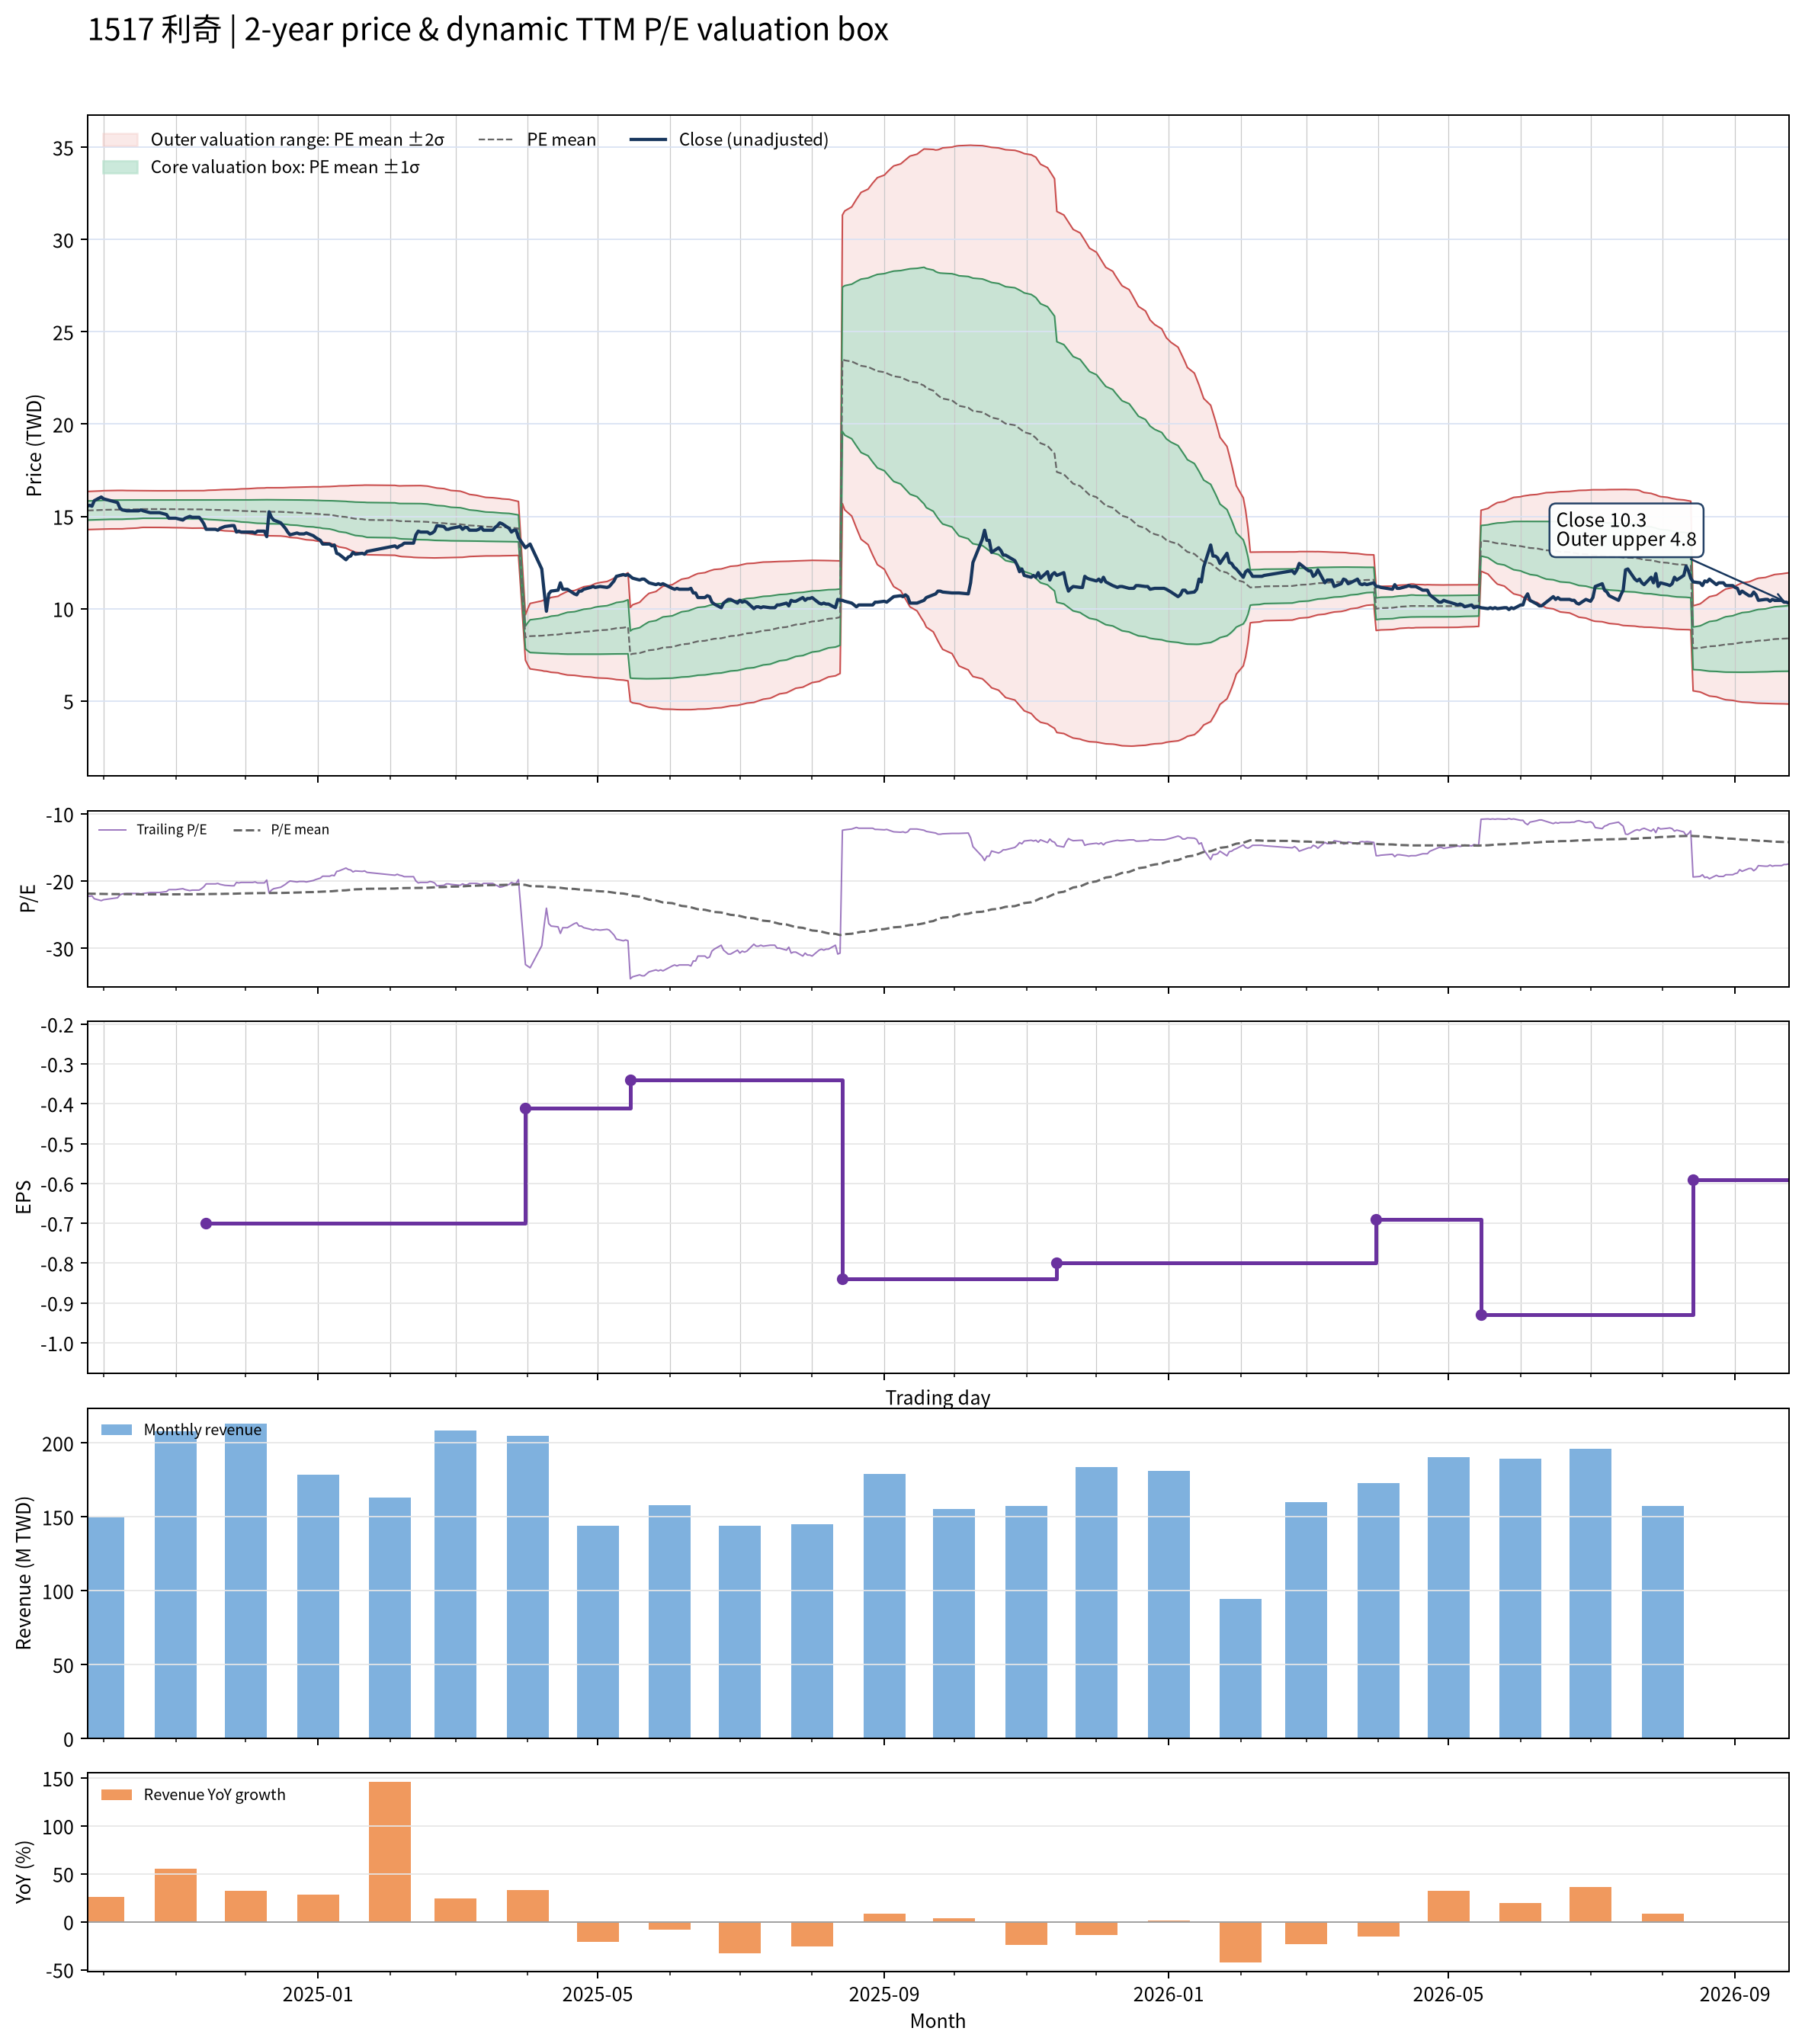

The file beside this chart, header and first rows:
date, close, available_date, period_end, ttm_eps, pe, pe_mean, pe_std, price_m2, price_m1, price_mean, price_p1, price_p2, forward_eps, forward_pe, forward_pe_mean, forward_pe_std, forward_price_m2, forward_price_m1, forward_price_mean, forward_price_p1, forward_price_p2
2024-09-24, 15.55, 2024-08-14, 2024-06-30, -0.7, -22.21, -21.88, 0.7377, 16.35, 15.83, 15.32, 14.8, 14.29, , , , , , , , , 
2024-09-25, 15.6, 2024-08-14, 2024-06-30, -0.7, -22.29, -21.89, 0.7379, 16.36, 15.84, 15.32, 14.81, 14.29, , , , , , , , , 
2024-09-26, 15.55, 2024-08-14, 2024-06-30, -0.7, -22.21, -21.9, 0.7371, 16.36, 15.84, 15.33, 14.81, 14.3, , , , , , , , , 
2024-09-27, 15.85, 2024-08-14, 2024-06-30, -0.7, -22.64, -21.91, 0.7388, 16.37, 15.85, 15.33, 14.82, 14.3, , , , , , , , , 
2024-09-30, 16.05, 2024-08-14, 2024-06-30, -0.7, -22.93, -21.92, 0.7398, 16.38, 15.86, 15.35, 14.83, 14.31, , , , , , , , , 
2024-10-01, 15.95, 2024-08-14, 2024-06-30, -0.7, -22.79, -21.93, 0.7424, 16.39, 15.87, 15.35, 14.83, 14.31, , , , , , , , , 
2024-10-04, 15.85, 2024-08-14, 2024-06-30, -0.7, -22.64, -21.95, 0.7427, 16.4, 15.88, 15.36, 14.84, 14.32, , , , , , , , , 
2024-10-07, 15.75, 2024-08-14, 2024-06-30, -0.7, -22.5, -21.95, 0.7442, 16.41, 15.89, 15.36, 14.84, 14.32, , , , , , , , , 
2024-10-08, 15.45, 2024-08-14, 2024-06-30, -0.7, -22.07, -21.95, 0.7442, 16.41, 15.89, 15.36, 14.84, 14.32, , , , , , , , , 
2024-10-09, 15.35, 2024-08-14, 2024-06-30, -0.7, -21.93, -21.95, 0.7437, 16.41, 15.89, 15.37, 14.85, 14.32, , , , , , , , , 
2024-10-11, 15.3, 2024-08-14, 2024-06-30, -0.7, -21.86, -21.96, 0.7343, 16.4, 15.89, 15.37, 14.86, 14.34, , , , , , , , , 
2024-10-14, 15.3, 2024-08-14, 2024-06-30, -0.7, -21.86, -21.97, 0.7275, 16.4, 15.89, 15.38, 14.87, 14.36, , , , , , , , , 
2024-10-15, 15.3, 2024-08-14, 2024-06-30, -0.7, -21.86, -21.97, 0.7252, 16.4, 15.89, 15.38, 14.87, 14.37, , , , , , , , , 
2024-10-16, 15.3, 2024-08-14, 2024-06-30, -0.7, -21.86, -21.98, 0.7205, 16.39, 15.89, 15.39, 14.88, 14.38, , , , , , , , , 
2024-10-17, 15.35, 2024-08-14, 2024-06-30, -0.7, -21.93, -21.99, 0.7122, 16.39, 15.89, 15.39, 14.89, 14.4, , , , , , , , , 
2024-10-18, 15.3, 2024-08-14, 2024-06-30, -0.7, -21.86, -22, 0.7086, 16.39, 15.89, 15.4, 14.9, 14.4, , , , , , , , , 
2024-10-21, 15.2, 2024-08-14, 2024-06-30, -0.7, -21.71, -22, 0.7085, 16.39, 15.89, 15.4, 14.9, 14.41, , , , , , , , , 
2024-10-22, 15.2, 2024-08-14, 2024-06-30, -0.7, -21.71, -22, 0.7085, 16.39, 15.89, 15.4, 14.9, 14.4, , , , , , , , , 
2024-10-23, 15.2, 2024-08-14, 2024-06-30, -0.7, -21.71, -22, 0.7086, 16.39, 15.89, 15.4, 14.9, 14.4, , , , , , , , , 
2024-10-24, 15.2, 2024-08-14, 2024-06-30, -0.7, -21.71, -21.99, 0.7088, 16.39, 15.89, 15.4, 14.9, 14.4, , , , , , , , , 
2024-10-25, 15.2, 2024-08-14, 2024-06-30, -0.7, -21.71, -21.99, 0.7093, 16.39, 15.89, 15.39, 14.9, 14.4, , , , , , , , , 
2024-10-28, 15.1, 2024-08-14, 2024-06-30, -0.7, -21.57, -21.99, 0.7099, 16.39, 15.89, 15.39, 14.9, 14.4, , , , , , , , , 
2024-10-29, 14.9, 2024-08-14, 2024-06-30, -0.7, -21.29, -21.99, 0.712, 16.39, 15.89, 15.39, 14.89, 14.4, , , , , , , , , 
2024-10-30, 14.9, 2024-08-14, 2024-06-30, -0.7, -21.29, -21.99, 0.714, 16.39, 15.89, 15.39, 14.89, 14.39, , , , , , , , , 
2024-11-01, 14.9, 2024-08-14, 2024-06-30, -0.7, -21.29, -21.98, 0.7153, 16.39, 15.89, 15.39, 14.89, 14.39, , , , , , , , , 
2024-11-04, 14.8, 2024-08-14, 2024-06-30, -0.7, -21.14, -21.98, 0.7182, 16.39, 15.89, 15.39, 14.88, 14.38, , , , , , , , , 
2024-11-05, 14.9, 2024-08-14, 2024-06-30, -0.7, -21.29, -21.98, 0.7205, 16.39, 15.89, 15.38, 14.88, 14.38, , , , , , , , , 
2024-11-06, 14.95, 2024-08-14, 2024-06-30, -0.7, -21.36, -21.98, 0.7221, 16.39, 15.89, 15.38, 14.88, 14.37, , , , , , , , , 
2024-11-07, 15, 2024-08-14, 2024-06-30, -0.7, -21.43, -21.97, 0.7235, 16.39, 15.89, 15.38, 14.87, 14.37, , , , , , , , , 
2024-11-08, 14.95, 2024-08-14, 2024-06-30, -0.7, -21.36, -21.97, 0.7257, 16.39, 15.89, 15.38, 14.87, 14.36, , , , , , , , , 
2024-11-11, 14.95, 2024-08-14, 2024-06-30, -0.7, -21.36, -21.97, 0.7227, 16.39, 15.89, 15.38, 14.87, 14.37, , , , , , , , , 
2024-11-12, 14.8, 2024-08-14, 2024-06-30, -0.7, -21.14, -21.97, 0.7233, 16.39, 15.89, 15.38, 14.87, 14.37, , , , , , , , , 
2024-11-13, 14.6, 2024-08-14, 2024-06-30, -0.7, -20.86, -21.96, 0.7304, 16.4, 15.89, 15.37, 14.86, 14.35, , , , , , , , , 
2024-11-14, 14.3, 2024-11-14, 2024-09-30, -0.7, -20.43, -21.95, 0.7432, 16.41, 15.89, 15.37, 14.85, 14.33, , , , , , , , , 
2024-11-15, 14.3, 2024-11-14, 2024-09-30, -0.7, -20.43, -21.94, 0.7549, 16.42, 15.89, 15.36, 14.83, 14.3, , , , , , , , , 
2024-11-18, 14.3, 2024-11-14, 2024-09-30, -0.7, -20.43, -21.93, 0.7669, 16.43, 15.89, 15.35, 14.82, 14.28, , , , , , , , , 
2024-11-19, 14.25, 2024-11-14, 2024-09-30, -0.7, -20.36, -21.93, 0.7753, 16.44, 15.89, 15.35, 14.81, 14.26, , , , , , , , , 
2024-11-20, 14.35, 2024-11-14, 2024-09-30, -0.7, -20.5, -21.92, 0.7825, 16.44, 15.89, 15.35, 14.8, 14.25, , , , , , , , , 
2024-11-21, 14.4, 2024-11-14, 2024-09-30, -0.7, -20.57, -21.92, 0.7904, 16.45, 15.9, 15.34, 14.79, 14.24, , , , , , , , , 
2024-11-22, 14.45, 2024-11-14, 2024-09-30, -0.7, -20.64, -21.91, 0.7989, 16.45, 15.89, 15.34, 14.78, 14.22, , , , , , , , , 
2024-11-25, 14.5, 2024-11-14, 2024-09-30, -0.7, -20.71, -21.9, 0.8063, 16.46, 15.89, 15.33, 14.76, 14.2, , , , , , , , , 
2024-11-26, 14.5, 2024-11-14, 2024-09-30, -0.7, -20.71, -21.89, 0.8131, 16.46, 15.89, 15.32, 14.75, 14.19, , , , , , , , , 
2024-11-27, 14.15, 2024-11-14, 2024-09-30, -0.7, -20.21, -21.88, 0.8271, 16.47, 15.89, 15.32, 14.74, 14.16, , , , , , , , , 
2024-11-28, 14.2, 2024-11-14, 2024-09-30, -0.7, -20.29, -21.87, 0.8398, 16.48, 15.89, 15.31, 14.72, 14.13, , , , , , , , , 
2024-11-29, 14.15, 2024-11-14, 2024-09-30, -0.7, -20.21, -21.85, 0.8532, 16.49, 15.89, 15.3, 14.7, 14.1, , , , , , , , , 
2024-12-02, 14.15, 2024-11-14, 2024-09-30, -0.7, -20.21, -21.84, 0.8662, 16.5, 15.89, 15.29, 14.68, 14.07, , , , , , , , , 
2024-12-03, 14.15, 2024-11-14, 2024-09-30, -0.7, -20.21, -21.83, 0.8774, 16.51, 15.9, 15.28, 14.67, 14.05, , , , , , , , , 
2024-12-04, 14.15, 2024-11-14, 2024-09-30, -0.7, -20.21, -21.82, 0.8891, 16.52, 15.9, 15.27, 14.65, 14.03, , , , , , , , , 
2024-12-05, 14.1, 2024-11-14, 2024-09-30, -0.7, -20.14, -21.81, 0.8983, 16.53, 15.9, 15.27, 14.64, 14.01, , , , , , , , , 
2024-12-06, 14.2, 2024-11-14, 2024-09-30, -0.7, -20.29, -21.81, 0.9067, 16.53, 15.9, 15.26, 14.63, 14, , , , , , , , , 
2024-12-09, 14.2, 2024-11-14, 2024-09-30, -0.7, -20.29, -21.8, 0.9145, 16.54, 15.9, 15.26, 14.62, 13.98, , , , , , , , , 
2024-12-10, 13.9, 2024-11-14, 2024-09-30, -0.7, -19.86, -21.79, 0.9298, 16.55, 15.9, 15.25, 14.6, 13.95, , , , , , , , , 
2024-12-11, 15.25, 2024-11-14, 2024-09-30, -0.7, -21.79, -21.79, 0.9297, 16.55, 15.9, 15.25, 14.6, 13.95, , , , , , , , , 
2024-12-12, 14.95, 2024-11-14, 2024-09-30, -0.7, -21.36, -21.79, 0.9302, 16.55, 15.9, 15.25, 14.6, 13.95, , , , , , , , , 
2024-12-13, 14.8, 2024-11-14, 2024-09-30, -0.7, -21.14, -21.79, 0.931, 16.55, 15.9, 15.25, 14.6, 13.95, , , , , , , , , 
2024-12-16, 14.65, 2024-11-14, 2024-09-30, -0.7, -20.93, -21.78, 0.934, 16.55, 15.9, 15.25, 14.59, 13.94, , , , , , , , , 
2024-12-17, 14.5, 2024-11-14, 2024-09-30, -0.7, -20.71, -21.77, 0.9389, 16.56, 15.9, 15.24, 14.58, 13.93, , , , , , , , , 
2024-12-18, 14.35, 2024-11-14, 2024-09-30, -0.7, -20.5, -21.76, 0.9457, 16.56, 15.9, 15.24, 14.57, 13.91, , , , , , , , , 
2024-12-19, 14.15, 2024-11-14, 2024-09-30, -0.7, -20.21, -21.75, 0.956, 16.57, 15.9, 15.23, 14.56, 13.89, , , , , , , , , 
2024-12-20, 14, 2024-11-14, 2024-09-30, -0.7, -20, -21.74, 0.9689, 16.57, 15.89, 15.22, 14.54, 13.86, , , , , , , , , 
... 427 more rows
